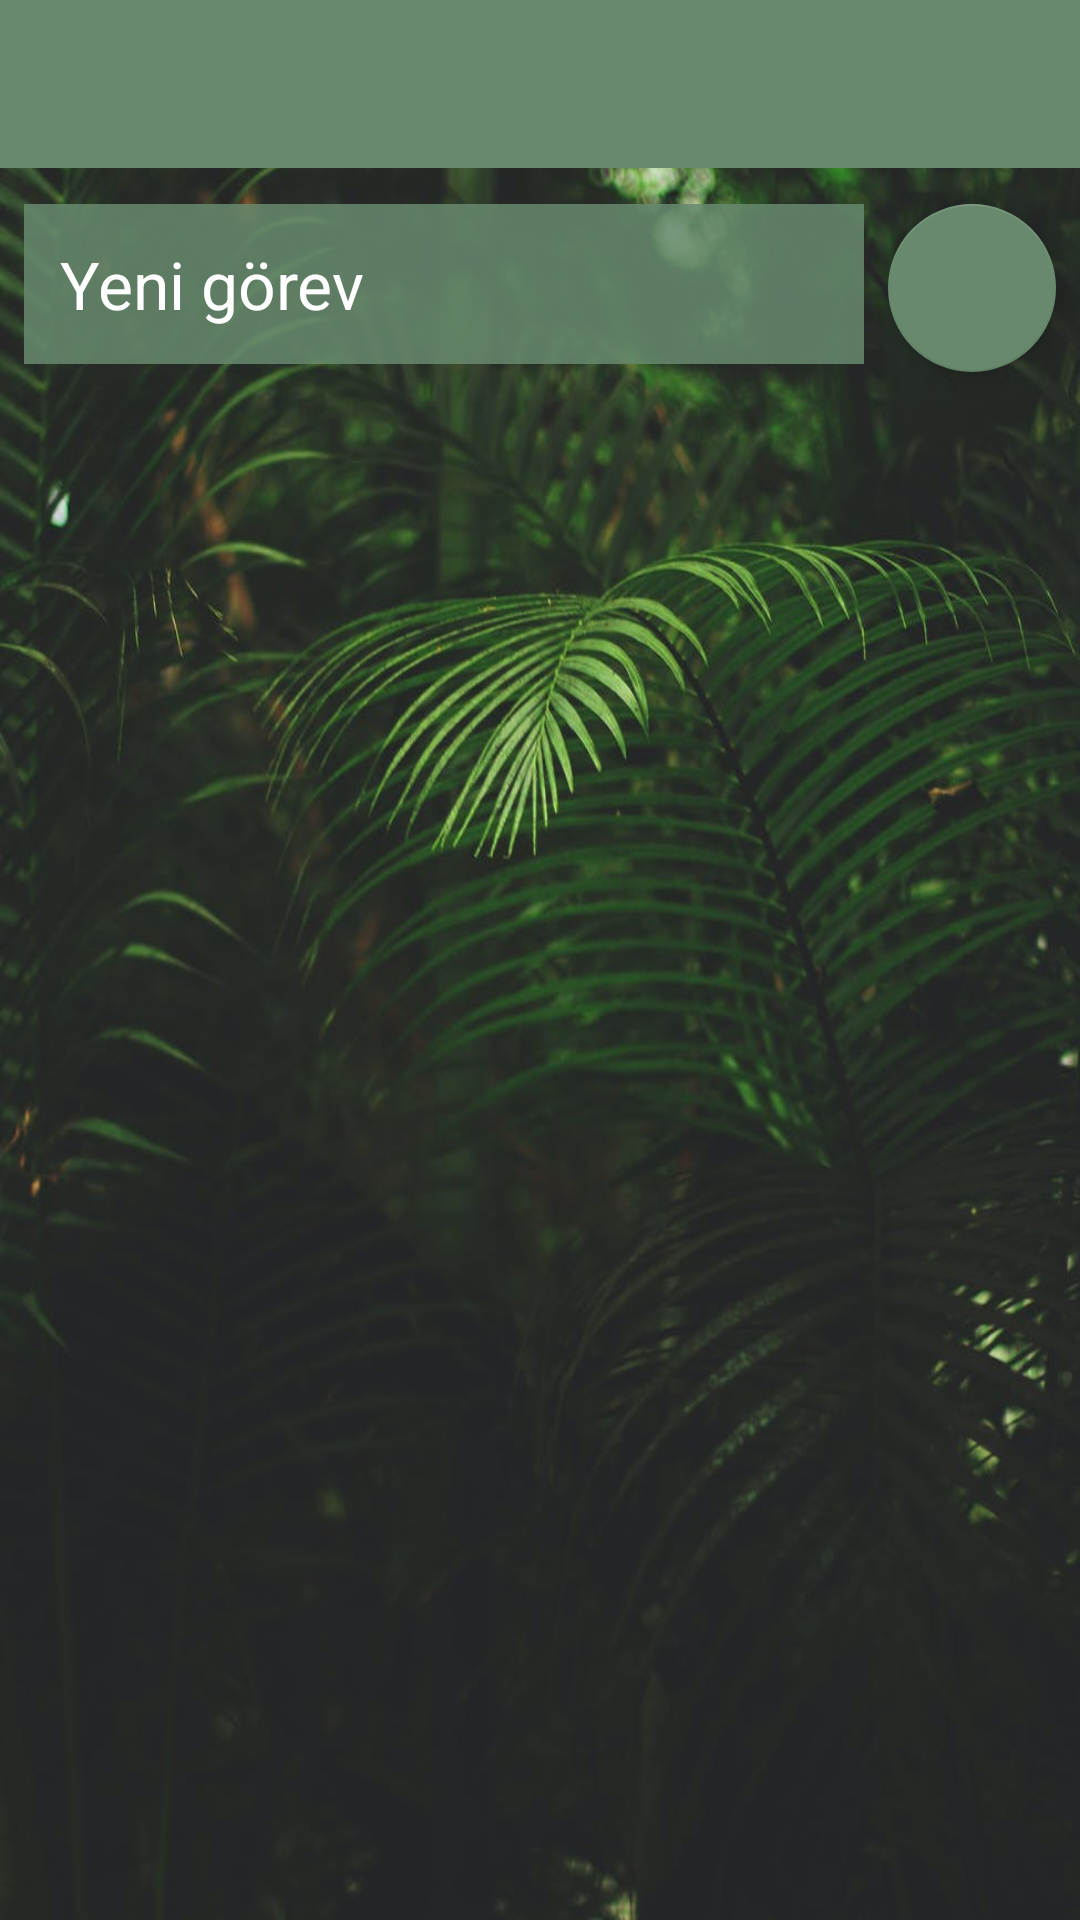

Produce the Android XML layout that renders to this screen, including the resource entries it uses.
<!-- AndroidManifest.xml: application theme Theme.WunderlistClone -->
<!-- res/layout/activity_gorevler.xml -->
<?xml version="1.0" encoding="utf-8"?>
<androidx.constraintlayout.widget.ConstraintLayout xmlns:android="http://schemas.android.com/apk/res/android"
    xmlns:app="http://schemas.android.com/apk/res-auto"
    xmlns:tools="http://schemas.android.com/tools"
    android:id="@+id/actGorevlerLayout"
    android:layout_width="match_parent"
    android:layout_height="match_parent"
    android:background="@drawable/arkaplan_3"
    tools:context=".GorevlerActivity">

    <androidx.appcompat.widget.Toolbar
        android:id="@+id/actGorevlerToolbar"
        android:layout_width="0dp"
        android:layout_height="wrap_content"
        android:background="?attr/colorPrimary"
        android:minHeight="?attr/actionBarSize"
        android:theme="?attr/actionBarTheme"
        app:contentInsetLeft="0dp"
        app:contentInsetStart="0dp"
        app:contentInsetStartWithNavigation="0dp"
        app:layout_constraintEnd_toEndOf="parent"
        app:layout_constraintStart_toStartOf="parent"
        app:layout_constraintTop_toTopOf="parent" />

    <EditText
        android:id="@+id/actGorevlerEdtGorevIcerik"
        android:layout_width="0dp"
        android:layout_height="wrap_content"
        android:layout_marginHorizontal="8dp"
        android:layout_marginTop="12dp"
        android:background="@color/white"
        android:backgroundTint="@color/green_transparent"
        android:ems="10"
        android:hint="@string/actGorevlerEdtYeniGorev"
        android:inputType="textPersonName"
        android:paddingHorizontal="12dp"
        android:paddingVertical="12dp"
        android:textColor="@color/white_full_opacity"
        android:textColorHint="@color/white_full_opacity"
        android:textCursorDrawable="@drawable/white_cursor"
        android:textSize="22sp"
        android:maxLength="250"
        app:layout_constraintEnd_toStartOf="@+id/actGorevlerFabGorevEkle"
        app:layout_constraintStart_toStartOf="parent"
        app:layout_constraintTop_toBottomOf="@+id/actGorevlerToolbar" />

    <com.google.android.material.floatingactionbutton.FloatingActionButton
        android:id="@+id/actGorevlerFabGorevEkle"
        android:layout_width="wrap_content"
        android:layout_height="wrap_content"
        android:layout_marginEnd="8dp"
        android:background="@color/white"
        android:backgroundTint="@color/green_primary"
        android:clickable="true"
        android:contentDescription="@string/actGorevlerFabGorevEkleDesc"
        android:focusable="true"
        app:layout_constraintBottom_toBottomOf="@+id/actGorevlerEdtGorevIcerik"
        app:layout_constraintEnd_toEndOf="parent"
        app:layout_constraintTop_toTopOf="@+id/actGorevlerEdtGorevIcerik"
        app:layout_constraintVertical_bias="0.0"
        app:srcCompat="@drawable/ic_add"
        app:tint="@color/white_full_opacity" />

    <androidx.recyclerview.widget.RecyclerView
        android:id="@+id/actTamamlanmisGorevlerRecyclerView"
        android:layout_width="0dp"
        android:layout_height="0dp"
        android:layout_marginHorizontal="8dp"
        android:layout_marginTop="8dp"
        app:layout_constraintBottom_toBottomOf="parent"
        app:layout_constraintEnd_toEndOf="parent"
        app:layout_constraintStart_toStartOf="parent"
        app:layout_constraintTop_toBottomOf="@+id/actGorevlerEdtGorevIcerik" />

</androidx.constraintlayout.widget.ConstraintLayout>
<!-- resources referenced by this layout -->
<resources>
  <color name="green_primary">#68896e</color>
  <color name="green_transparent">#DA68896E</color>
  <color name="white">#EEEEEE</color>
  <color name="white_full_opacity">#FFFFFFFF</color>
  <!-- drawable arkaplan_3: jpeg bitmap (drawable, 77682 bytes) -->
  <!-- drawable white_cursor (drawable) -->
  <?xml version="1.0" encoding="utf-8"?>
  <shape xmlns:android="http://schemas.android.com/apk/res/android" android:shape="rectangle" >
      <size android:width="1dp" />
      <solid android:color="#EEEEEE"/>
  </shape>
  <string name="actGorevlerEdtYeniGorev">Yeni görev</string>
  <string name="actGorevlerFabGorevEkleDesc">Görev ekle</string>
  <style name="Theme.WunderlistClone" parent="Theme.MaterialComponents.Light.DarkActionBar">
          
          <item name="colorPrimary">@color/green_primary</item>
          <item name="colorPrimaryVariant">@color/green_secondary</item>
          <item name="colorOnPrimary">@color/white</item>
  
          
          <item name="colorSecondary">@color/green_primary</item>
          <item name="colorSecondaryVariant">@color/green_secondary</item>
          <item name="colorOnSecondary">@color/black</item>
  
          
          <item name="android:statusBarColor" tools:targetApi="l">?attr/colorPrimaryVariant</item>
  
          
          <item name="windowActionBar">false</item>
          <item name="windowNoTitle">true</item>
      </style>
  <color name="green_secondary">#5c7862</color>
  <color name="black">#181A18</color>
</resources>
